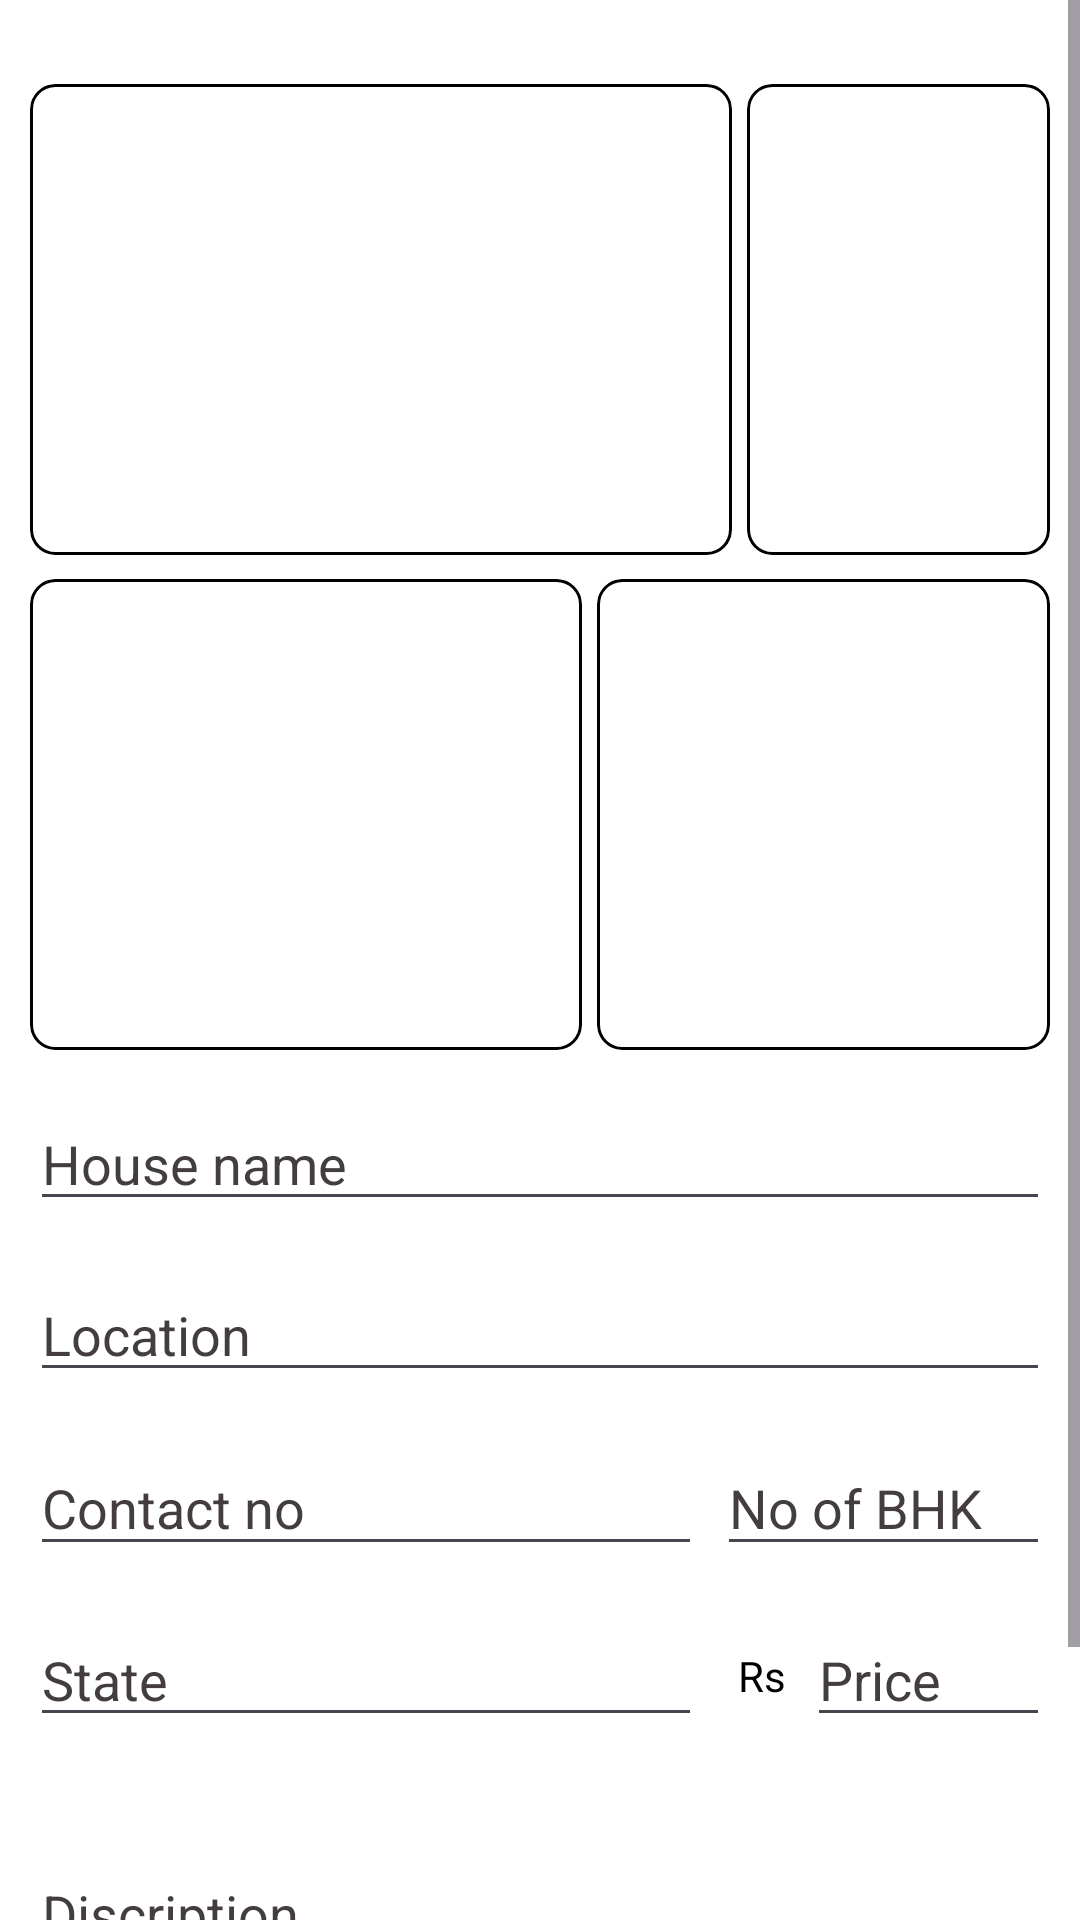

Here is an Android app screen rendered from its layout file. Give the layout XML and the strings, colors and styles it references.
<!-- AndroidManifest.xml: application theme Theme.House_RentalApplication -->
<!-- res/layout/fragment_profile.xml -->
<?xml version="1.0" encoding="utf-8"?>
<FrameLayout xmlns:android="http://schemas.android.com/apk/res/android"
    xmlns:app="http://schemas.android.com/apk/res-auto"
    xmlns:tools="http://schemas.android.com/tools"
    android:layout_width="match_parent"
    android:layout_height="match_parent"
    tools:context=".ProfileFragment">
    <ScrollView
        android:layout_width="match_parent"
        android:layout_height="match_parent">

    <LinearLayout
        android:layout_width="match_parent"
        android:layout_height="wrap_content"
        android:orientation="vertical">
    <androidx.constraintlayout.widget.ConstraintLayout
        android:layout_width="match_parent"
        android:layout_height="match_parent"
        android:background="@color/white"
        tools:context=".RentHouse">

        <ImageView
            android:id="@+id/houseimg"
            android:layout_width="0dp"
            android:layout_height="157dp"
            android:layout_marginLeft="10dp"
            android:layout_marginRight="5dp"
            app:layout_constraintBottom_toBottomOf="@id/bathroomimg"
            app:layout_constraintEnd_toStartOf="@+id/bathroomimg"
            app:layout_constraintStart_toStartOf="parent"
            app:layout_constraintTop_toTopOf="@id/bathroomimg"
            app:layout_constraintVertical_bias="0.0"
            android:background="@drawable/roundcorner"
            android:clipToOutline="true"
            android:scaleType="centerCrop"/>

        <ImageView
            android:id="@+id/bathroomimg"
            android:layout_width="0dp"
            android:layout_height="157dp"
            android:layout_marginLeft="50dp"
            android:layout_marginTop="28dp"
            android:layout_marginRight="10dp"
            app:layout_constraintEnd_toEndOf="parent"
            app:layout_constraintHorizontal_bias="0.5"
            app:layout_constraintStart_toStartOf="@+id/kitchenimg"
            app:layout_constraintTop_toTopOf="parent"
            android:background="@drawable/roundcorner"
            android:clipToOutline="true"
            android:scaleType="centerCrop" />

        <ImageView
            android:id="@+id/kitchenimg"
            android:layout_width="0dp"
            android:layout_height="157dp"
            android:layout_marginLeft="5dp"
            android:layout_marginTop="8dp"
            app:layout_constraintEnd_toEndOf="@+id/bathroomimg"
            app:layout_constraintStart_toEndOf="@+id/hallimg"
            app:layout_constraintTop_toBottomOf="@+id/bathroomimg"
            android:clipToOutline="true"
            android:background="@drawable/roundcorner"
            android:scaleType="centerCrop"/>

        <ImageView
            android:id="@+id/hallimg"
            android:layout_width="184dp"
            android:layout_height="157dp"
            app:layout_constraintBottom_toBottomOf="@+id/kitchenimg"
            app:layout_constraintStart_toStartOf="@+id/houseimg"
            app:layout_constraintTop_toTopOf="@+id/kitchenimg"
            app:layout_constraintVertical_bias="1.0"
            android:background="@drawable/roundcorner"
            android:clipToOutline="true"
            android:scaleType="centerCrop" />

        <EditText
            android:id="@+id/nameofhouse"
            android:layout_width="match_parent"
            android:layout_height="41dp"
            android:layout_marginHorizontal="10dp"
            android:layout_marginTop="16dp"
            android:ems="10"
            android:hint="House name"
            android:inputType="text"
            android:textColor="@color/black"
            android:textColorHint="#433D3D"
            app:layout_constraintEnd_toEndOf="@+id/kitchenimg"
            app:layout_constraintHorizontal_bias="0.0"
            app:layout_constraintStart_toStartOf="@+id/hallimg"
            app:layout_constraintTop_toBottomOf="@+id/kitchenimg" />

        <EditText
            android:id="@+id/houselocation"
            android:layout_width="0dp"
            android:layout_height="41dp"
            android:layout_marginTop="16dp"
            android:hint="Location"
            android:inputType="text"
            android:textColor="@color/black"
            android:textColorHint="#433D3D"
            app:layout_constraintEnd_toEndOf="@+id/kitchenimg"
            app:layout_constraintHorizontal_bias="0.0"
            app:layout_constraintStart_toStartOf="@+id/hallimg"
            app:layout_constraintTop_toBottomOf="@+id/nameofhouse" />

        <EditText
            android:id="@+id/contactno"
            android:layout_width="0dp"
            android:layout_height="42dp"
            android:layout_marginTop="16dp"
            android:layout_marginRight="5dp"
            android:ems="10"
            android:hint="Contact no"
            android:inputType="phone"
            android:textColor="@color/black"
            android:textColorHint="#433D3D"
            app:layout_constraintEnd_toStartOf="@+id/noofbhk"
            app:layout_constraintHorizontal_bias="1.0"
            app:layout_constraintStart_toStartOf="@+id/houselocation"
            app:layout_constraintTop_toBottomOf="@+id/houselocation" />

        <EditText
            android:id="@+id/noofbhk"
            android:layout_width="0dp"
            android:layout_height="42dp"
            android:layout_marginLeft="40dp"
            android:ems="10"
            android:hint="No of BHK"
            android:textColorHint="#433D3D"
            android:textColor="@color/black"
            android:inputType="number"
            app:layout_constraintBottom_toBottomOf="@+id/contactno"
            app:layout_constraintEnd_toEndOf="@+id/houselocation"
            app:layout_constraintStart_toStartOf="@+id/kitchenimg"
            app:layout_constraintTop_toTopOf="@+id/contactno" />


        <EditText
            android:id="@+id/housecity"
            android:layout_width="0dp"
            android:layout_height="41dp"
            android:layout_marginTop="16dp"
            android:layout_marginRight="5dp"
            android:ems="10"
            android:hint="State"
            android:inputType="text"
            android:textColor="@color/black"
            android:textColorHint="#433D3D"
            app:layout_constraintEnd_toStartOf="@+id/textView3"
            app:layout_constraintHorizontal_bias="0.0"
            app:layout_constraintStart_toStartOf="@+id/contactno"
            app:layout_constraintTop_toBottomOf="@+id/contactno" />

        <TextView
            android:id="@+id/textView3"
            android:layout_width="30dp"
            android:layout_height="41dp"
            android:gravity="center"
            android:text="Rs"
            android:textColor="@color/black"
            app:layout_constraintBottom_toBottomOf="@+id/priceofhouse"
            app:layout_constraintStart_toStartOf="@+id/noofbhk"
            app:layout_constraintTop_toTopOf="@+id/priceofhouse" />

        <EditText
            android:id="@+id/priceofhouse"
            android:layout_width="0dp"
            android:layout_height="41dp"
            android:hint="Price"
            android:inputType="number"
            android:textColorHint="#433D3D"
            android:textColor="@color/black"
            app:layout_constraintBottom_toBottomOf="@+id/housecity"
            app:layout_constraintEnd_toEndOf="@+id/noofbhk"
            app:layout_constraintStart_toEndOf="@+id/textView3"
            app:layout_constraintTop_toTopOf="@id/housecity" />

        <EditText
            android:id="@+id/abouthouse"
            android:layout_width="0dp"
            android:layout_height="83dp"
            android:layout_marginTop="16dp"
            android:hint="Discription"
            android:inputType="textMultiLine"
            android:textColor="@color/black"
            android:textColorHint="#433D3D"
            app:layout_constraintEnd_toEndOf="@+id/priceofhouse"
            app:layout_constraintHorizontal_bias="1.0"
            app:layout_constraintStart_toStartOf="@+id/housecity"
            app:layout_constraintTop_toBottomOf="@+id/housecity" />

        <Button
            android:id="@+id/renthousebtn"
            android:layout_width="match_parent"
            android:layout_height="wrap_content"
            android:text="Add Home"
            android:layout_marginTop="20dp"
            android:textStyle="bold"
            android:textColor="@color/black"
            app:layout_constraintEnd_toEndOf="parent"
            app:layout_constraintHorizontal_bias="0.0"
            app:layout_constraintStart_toStartOf="parent"
            app:layout_constraintTop_toBottomOf="@+id/abouthouse" />


    </androidx.constraintlayout.widget.ConstraintLayout>
    </LinearLayout>
    </ScrollView>
</FrameLayout>
<!-- resources referenced by this layout -->
<resources>
  <!-- drawable roundcorner (drawable) -->
  <?xml version="1.0" encoding="utf-8"?>
  <shape xmlns:android="http://schemas.android.com/apk/res/android"
      android:shape="rectangle">
      <corners
          android:radius="8dp"/>
      <stroke
          android:width="1dp"
          android:color="@color/black" />
  </shape>
  <style name="Theme.House_RentalApplication" parent="Base.Theme.House_RentalApplication" />
  <style name="Base.Theme.House_RentalApplication" parent="Theme.Material3.DayNight.NoActionBar">
          
          
      </style>
  <!-- not gathered from this repository: default colours our renderer supplied (Android Studio template values) -->
  <color name="black">#FF000000</color>
  <color name="white">#FFFFFFFF</color>
</resources>
